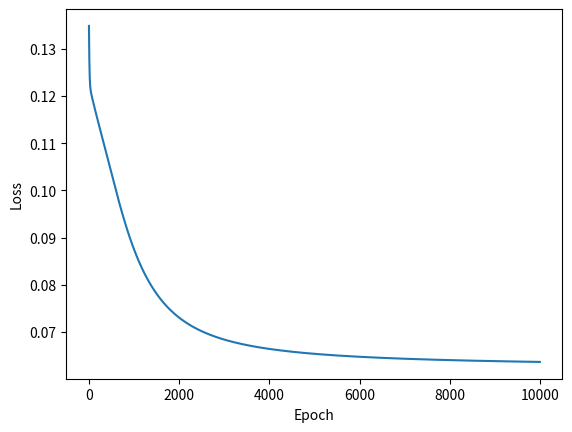

The script that saved this image:
import numpy as np
import matplotlib.pyplot as plt

# 활성화 함수 (시그모이드)
def sigmoid(x):
    return 1 / (1 + np.exp(-x))

# 학습 데이터
X = np.array([[0, 0], [0, 1], [1, 0], [1, 1]])
y = np.array([[0], [1], [1], [0]])

# 가중치 초기화
np.random.seed(0)
W1 = np.random.randn(2, 2)
b1 = np.zeros((1, 2))
W2 = np.random.randn(2, 1)
b2 = np.zeros((1, 1))

# 학습 파라미터
learning_rate = 0.1
epochs = 10000

# 손실 기록
loss_history = []

# 학습
for epoch in range(epochs):
    # 순전파
    z1 = np.dot(X, W1) + b1
    a1 = sigmoid(z1)
    z2 = np.dot(a1, W2) + b2
    y_pred = sigmoid(z2)
    
    # 손실 계산
    loss = np.mean(0.5 * (y - y_pred)**2)
    loss_history.append(loss)
    
    # 역전파
    d_y_pred = (y_pred - y) * y_pred * (1 - y_pred)
    d_z2 = d_y_pred
    d_W2 = np.dot(a1.T, d_z2)
    d_b2 = np.sum(d_z2, axis=0, keepdims=True)
    d_a1 = np.dot(d_z2, W2.T)
    d_z1 = d_a1 * a1 * (1 - a1)
    d_W1 = np.dot(X.T, d_z1)
    d_b1 = np.sum(d_z1, axis=0, keepdims=True)
    
    # 가중치 업데이트
    W1 -= learning_rate * d_W1
    b1 -= learning_rate * d_b1
    W2 -= learning_rate * d_W2
    b2 -= learning_rate * d_b2

# 가중치와 편향 출력
print("W1:", W1)
print("b1:", b1)
print("W2:", W2)
print("b2:", b2)

# 학습 과정 그래프
plt.plot(range(epochs), loss_history)
plt.xlabel('Epoch')
plt.ylabel('Loss')
plt.show()
